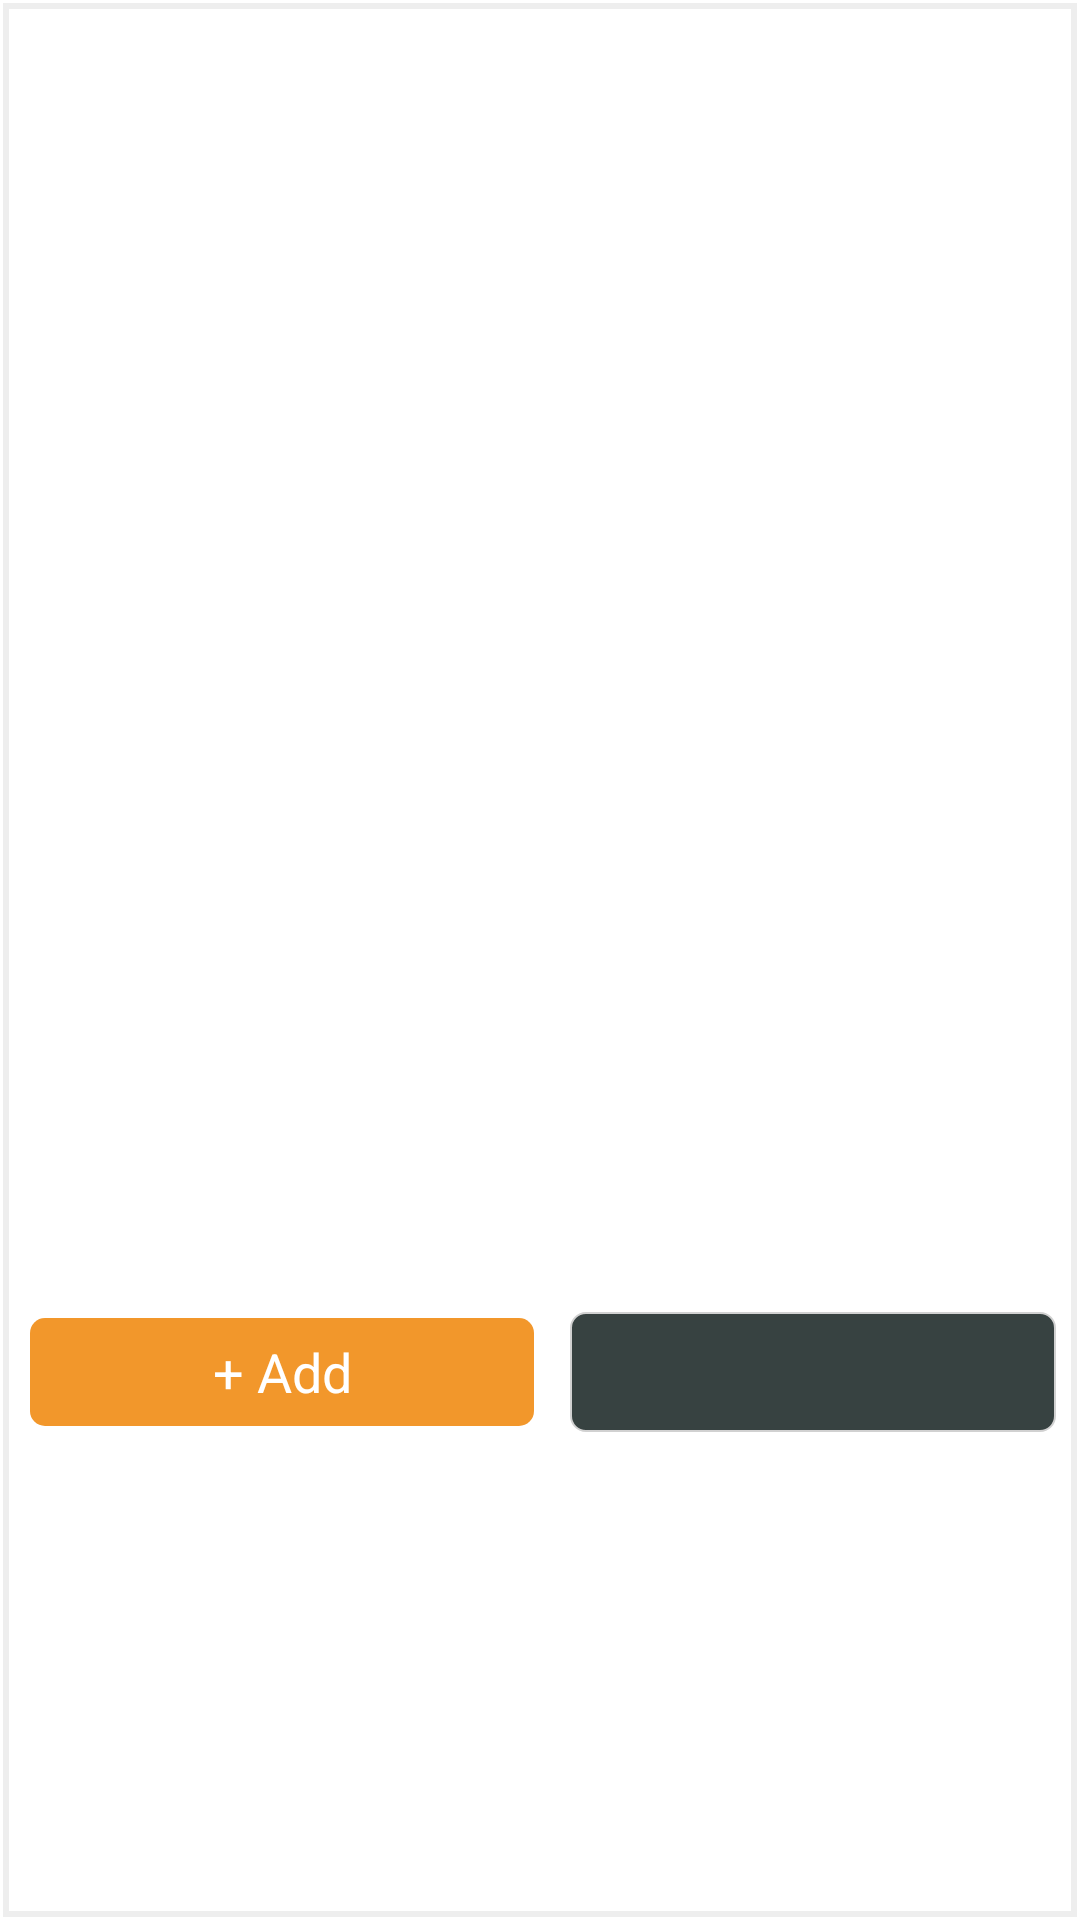

Android layout source for this screen:
<!-- AndroidManifest.xml: application theme Theme.FreshFarmNew -->
<!-- res/layout/product_layout.xml -->
<?xml version="1.0" encoding="utf-8"?>
<androidx.constraintlayout.widget.ConstraintLayout xmlns:android="http://schemas.android.com/apk/res/android"
    xmlns:app="http://schemas.android.com/apk/res-auto"
    android:layout_width="200dp"
    android:layout_height="wrap_content"
    android:background="@drawable/border_gridlayout">

    <ImageView
        android:id="@+id/pro_img"
        android:layout_width="match_parent"
        android:layout_height="0dp"
        app:layout_constraintDimensionRatio="W,1:1"
        android:layout_marginStart="5dp"
        android:layout_marginTop="5dp"
        android:layout_marginEnd="5dp"
        app:layout_constraintLeft_toLeftOf="parent"
        app:layout_constraintRight_toRightOf="parent"
        app:layout_constraintTop_toTopOf="parent" />

    <TextView
        android:id="@+id/pro_discount_percent"
        android:layout_width="wrap_content"
        android:layout_height="wrap_content"
        android:layout_marginLeft="5dp"
        android:layout_marginTop="5dp"
        android:background="#228B22"
        android:padding="5dp"
        android:textColor="#FFFFFF"
        android:textSize="11sp"
        android:visibility="invisible"
        app:layout_constraintLeft_toLeftOf="parent"
        app:layout_constraintTop_toTopOf="parent" />

    <TextView
        android:id="@+id/pro_name"
        android:layout_width="match_parent"
        android:layout_height="wrap_content"
        android:layout_marginStart="15sp"
        android:layout_marginTop="10dp"
        android:layout_marginEnd="15dp"
        android:maxLines="2"
        android:minLines="2"
        android:textSize="16sp"
        app:layout_constraintLeft_toLeftOf="parent"
        app:layout_constraintRight_toRightOf="parent"
        app:layout_constraintTop_toBottomOf="@id/pro_img" />

    <TextView
        android:id="@+id/pro_effective_price"
        android:layout_width="wrap_content"
        android:layout_height="wrap_content"
        android:layout_marginLeft="15sp"
        android:layout_marginTop="5sp"
        android:text="₹75"
        android:textSize="16sp"
        android:visibility="invisible"
        app:layout_constraintLeft_toLeftOf="parent"
        app:layout_constraintTop_toBottomOf="@id/pro_name" />

    <View
        android:id="@+id/view"
        android:layout_width="30dp"
        android:layout_height="2dp"
        android:layout_marginLeft="15sp"
        android:layout_marginTop="15sp"
        android:background="#757575"
        android:visibility="invisible"
        app:layout_constraintLeft_toLeftOf="parent"
        app:layout_constraintTop_toBottomOf="@id/pro_name" />

    <TextView
        android:id="@+id/pro_price"
        android:layout_width="wrap_content"
        android:layout_height="wrap_content"
        android:layout_marginLeft="5sp"
        android:layout_marginTop="5sp"
        android:textColor="@color/main_color"
        android:textSize="16sp"
        app:layout_constraintLeft_toRightOf="@id/pro_effective_price"
        app:layout_constraintTop_toBottomOf="@id/pro_name" />

    <TextView
        android:id="@+id/trend_add"
        android:layout_width="0dp"
        android:layout_height="40sp"
        android:layout_marginLeft="8sp"
        android:layout_marginTop="5sp"
        android:background="@drawable/border_textview2"
        android:gravity="center"
        android:text="+ Add"
        android:textColor="#FFFFFF"
        android:textSize="18dp"
        android:visibility="visible"
        app:layout_constraintLeft_toLeftOf="parent"
        app:layout_constraintRight_toRightOf="@id/guideline5"
        app:layout_constraintTop_toBottomOf="@id/pro_price" />

    <TextView
        android:id="@+id/plus"
        android:layout_width="25sp"
        android:layout_height="25sp"
        android:layout_marginTop="13sp"
        android:background="@color/main_color"
        android:gravity="center"
        android:text="+"
        android:textColor="#FFFFFF"
        android:textSize="16sp"
        android:visibility="gone"
        app:layout_constraintRight_toRightOf="@id/guideline5"
        app:layout_constraintTop_toBottomOf="@id/pro_price" />

    <TextView
        android:id="@+id/quant_val"
        android:layout_width="0dp"
        android:layout_height="25sp"
        android:layout_marginTop="13sp"
        android:gravity="center"
        android:text=""
        android:textSize="16sp"
        android:visibility="gone"
        app:layout_constraintLeft_toRightOf="@id/minus"
        app:layout_constraintRight_toLeftOf="@id/plus"
        app:layout_constraintTop_toBottomOf="@id/pro_price" />

    <TextView
        android:id="@+id/minus"
        android:layout_width="25sp"
        android:layout_height="25sp"
        android:layout_marginLeft="8sp"
        android:layout_marginTop="13sp"
        android:background="@color/main_color"
        android:gravity="center"
        android:text="-"
        android:textColor="#FFFFFF"
        android:textSize="16sp"
        android:visibility="gone"
        app:layout_constraintLeft_toLeftOf="parent"
        app:layout_constraintTop_toBottomOf="@id/pro_price" />

    <Spinner
        android:id="@+id/variation"
        android:layout_width="0dp"
        android:layout_height="40sp"
        android:layout_marginLeft="10dp"
        android:layout_marginTop="5sp"
        android:layout_marginRight="8sp"
        android:background="@drawable/spinner_background"
        app:layout_constraintLeft_toRightOf="@id/guideline5"
        app:layout_constraintRight_toRightOf="parent"
        app:layout_constraintTop_toBottomOf="@id/pro_price" />

    <ImageView
        android:layout_width="24dp"
        android:layout_height="24dp"
        android:layout_marginRight="4sp"
        android:src="@drawable/ic_baseline_arrow_drop_down_24"
        app:layout_constraintBottom_toBottomOf="@id/variation"
        app:layout_constraintRight_toRightOf="@id/variation"
        app:layout_constraintTop_toTopOf="@id/variation"
        app:tint="#FFFFFF" />

    <LinearLayout
        android:layout_width="match_parent"
        android:layout_height="10dp"
        app:layout_constraintTop_toBottomOf="@id/variation" />

    <androidx.constraintlayout.widget.Guideline
        android:id="@+id/guideline5"
        android:layout_width="wrap_content"
        android:layout_height="wrap_content"
        android:orientation="vertical"
        app:layout_constraintGuide_percent="0.5" />

</androidx.constraintlayout.widget.ConstraintLayout>
<!-- resources referenced by this layout -->
<resources>
  <color name="main_color">#F2972B</color>
  <!-- drawable border_gridlayout (drawable) -->
  <?xml version="1.0" encoding="utf-8"?>
  <layer-list xmlns:android="http://schemas.android.com/apk/res/android" >
      <item
          android:bottom="1dp"
          android:left="1dp"
          android:right="1dp"
          android:top="1dp">
          <shape android:shape="rectangle" >
              <stroke
                  android:width="2dp"
                  android:color="#eeeeee" />
  
              <solid android:color="#FFFFFF" />
          </shape>
      </item>
  
  </layer-list>
  <!-- drawable border_textview2 (drawable) -->
  <?xml version="1.0" encoding="utf-8"?>
  <layer-list xmlns:android="http://schemas.android.com/apk/res/android" >
      <item
          android:bottom="1dp"
          android:left="1dp"
          android:right="1dp"
          android:top="1dp">
          <shape android:shape="rectangle" >
              <stroke
                  android:width="2dp"
                  android:color="#00000000" />
  
              <solid android:color="@color/main_color" />
              <corners android:radius="5dp" />
          </shape>
      </item>
  
  </layer-list>
  <!-- drawable spinner_background (drawable) -->
  <?xml version="1.0" encoding="utf-8"?>
  <shape xmlns:android="http://schemas.android.com/apk/res/android">
      <corners android:radius="5dp" />
      <solid android:color="#374241" />
      <stroke android:width="0.5dp" android:color="#d1d1d1"/>
  </shape>
  <style name="Theme.FreshFarmNew" parent="Theme.MaterialComponents.DayNight.NoActionBar">
          
          <item name="colorPrimary">@color/main_color</item>
          <item name="colorPrimaryVariant">@color/purple_700</item>
          <item name="colorOnPrimary">@color/white</item>
          
          <item name="colorSecondary">@color/main_color</item>
          <item name="colorSecondaryVariant">@color/teal_700</item>
          <item name="colorOnSecondary">@color/black</item>
          
          <item name="android:statusBarColor" tools:targetApi="l">?attr/colorOnBackground</item>
          
  
          <item name="android:colorControlNormal">@color/main_color</item>
      </style>
  <color name="purple_700">#FF3700B3</color>
  <color name="white">#FFFFFFFF</color>
  <color name="teal_700">#FF018786</color>
  <color name="black">#FF000000</color>
</resources>
